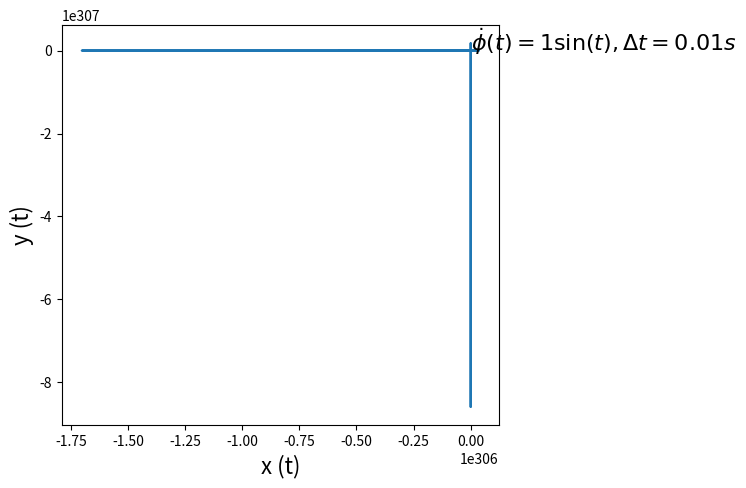

Source code (Python):
import numpy as np
import matplotlib.pyplot as plt
from scipy.integrate import odeint

def IntFunc(y, t, c):
  x0, y0, theta0, phi0 = y
  dphidt = c*np.sin(t)
  dthetadt = np.tan(phi0)
  dxdt = np.cos(theta0)
  dydt = np.sin(theta0)
  return [dxdt, dydt, dthetadt, dphidt]

fig = plt.figure(figsize=(5.6, 5))
plt.subplots_adjust(left = 0.17, bottom = 0.15, right = 0.95, top = 0.95)
ratio=1
timestep = 0.01
ninterval = 2001
t = np.linspace(0,20,ninterval)
 # xs, ys, thetas, phis = 
result = odeint(IntFunc,[0,0,0,0],t, args=(ratio,))
plt.plot(result.T[0], result.T[1])
plt.xlabel('x (t)', fontsize=16)
plt.ylabel('y (t)', fontsize=16)
plt.text(0.1, 0.5, r'$\dot{\phi}(t)=%s \sin(t),\Delta t=%s s$'%(ratio,timestep), fontsize=16)
#plt.title(r'$\dot{\phi}(t)=%s * \sin(t),\Delta t=%s s$'%(ratio,timestep))
plt.savefig('xy%s.png' %ratio)